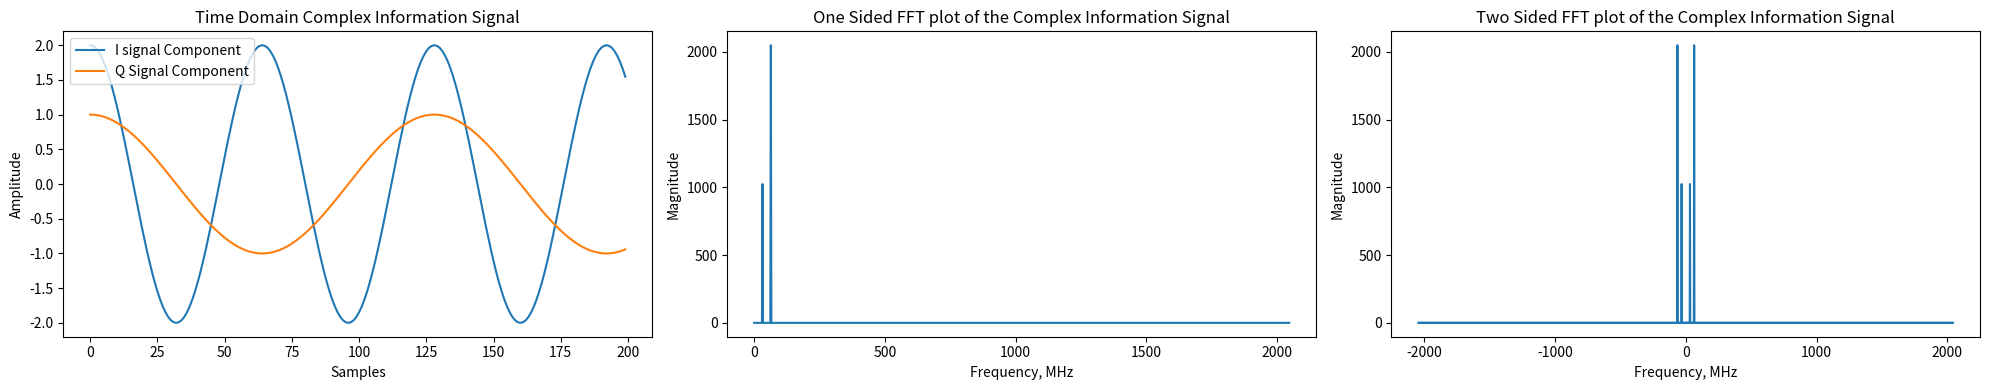
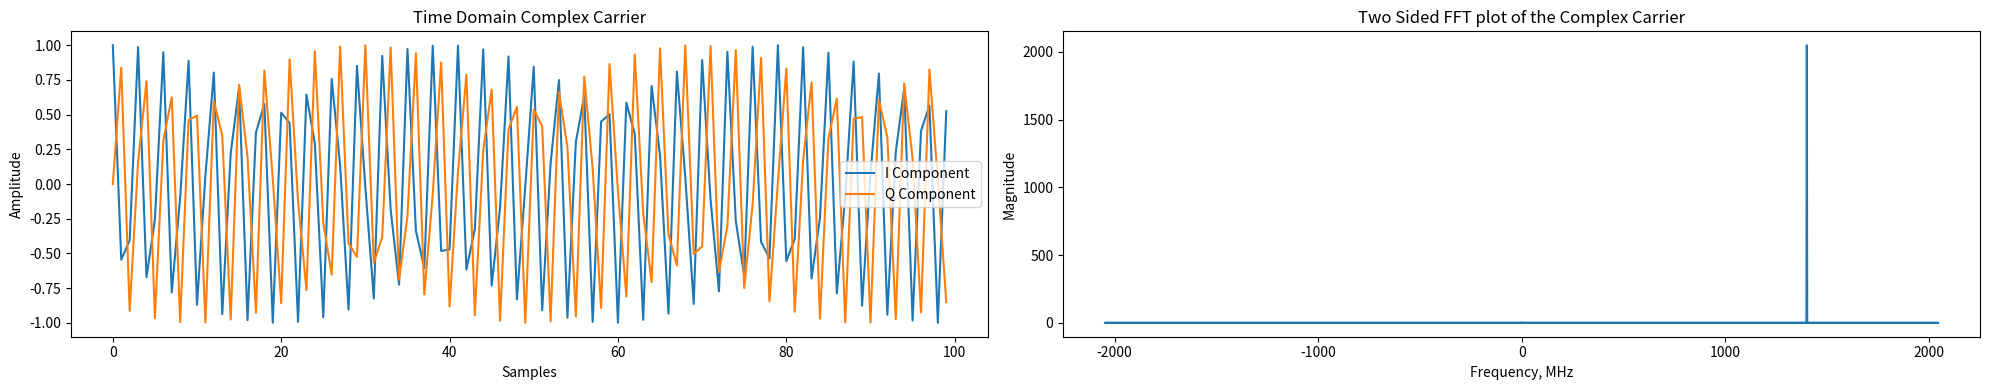
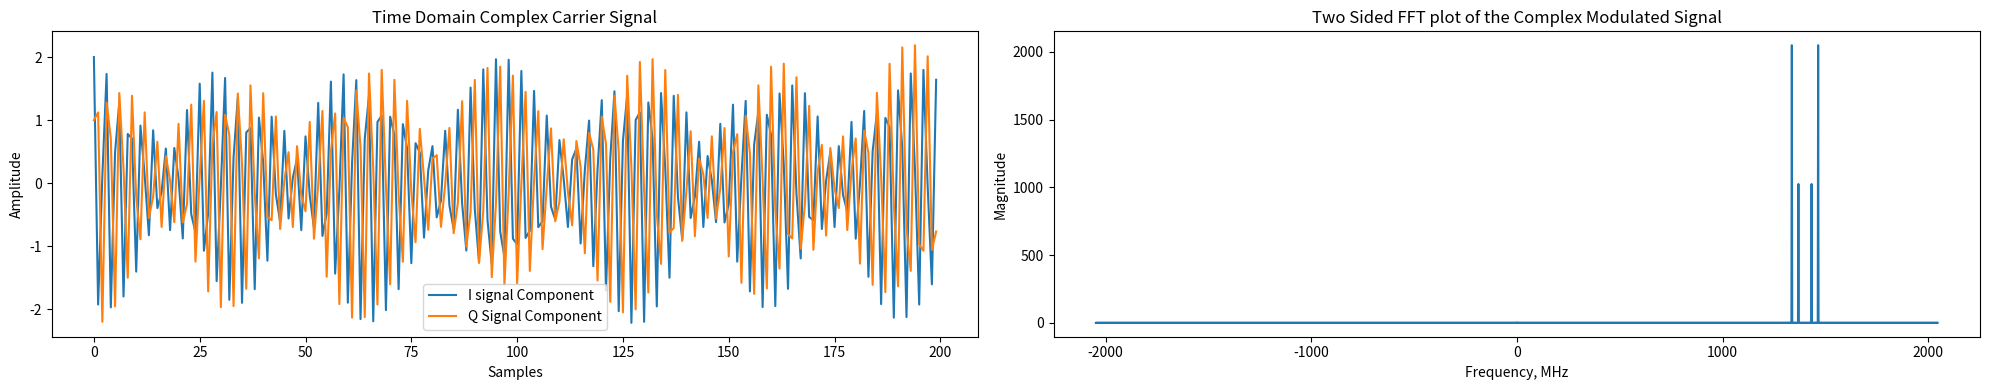
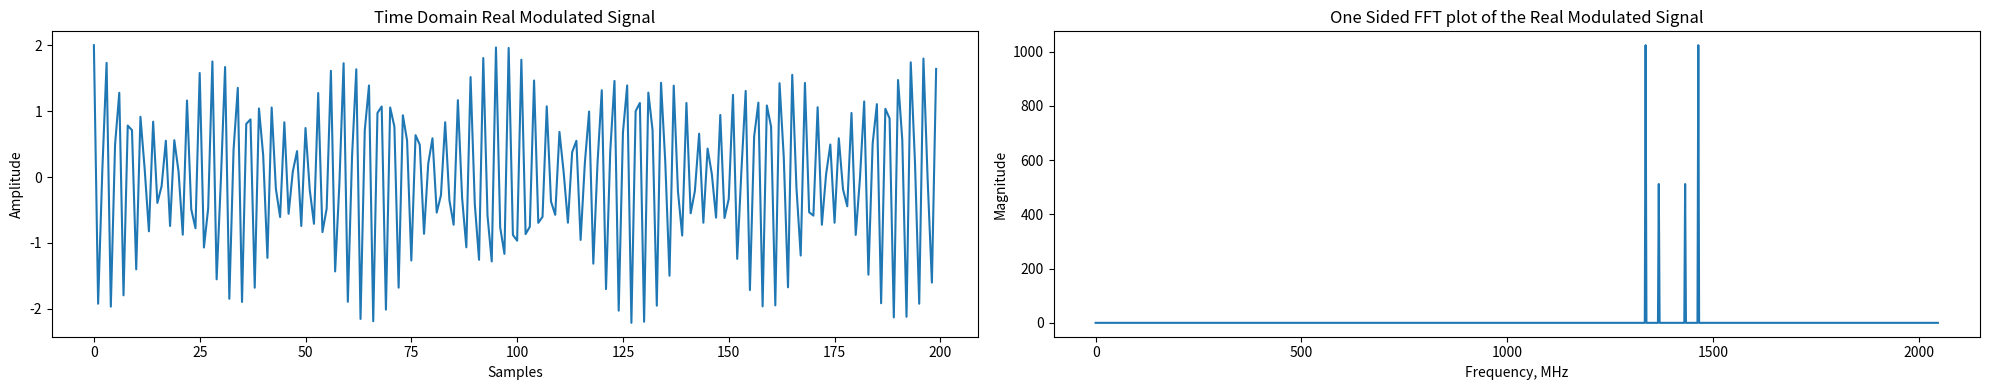
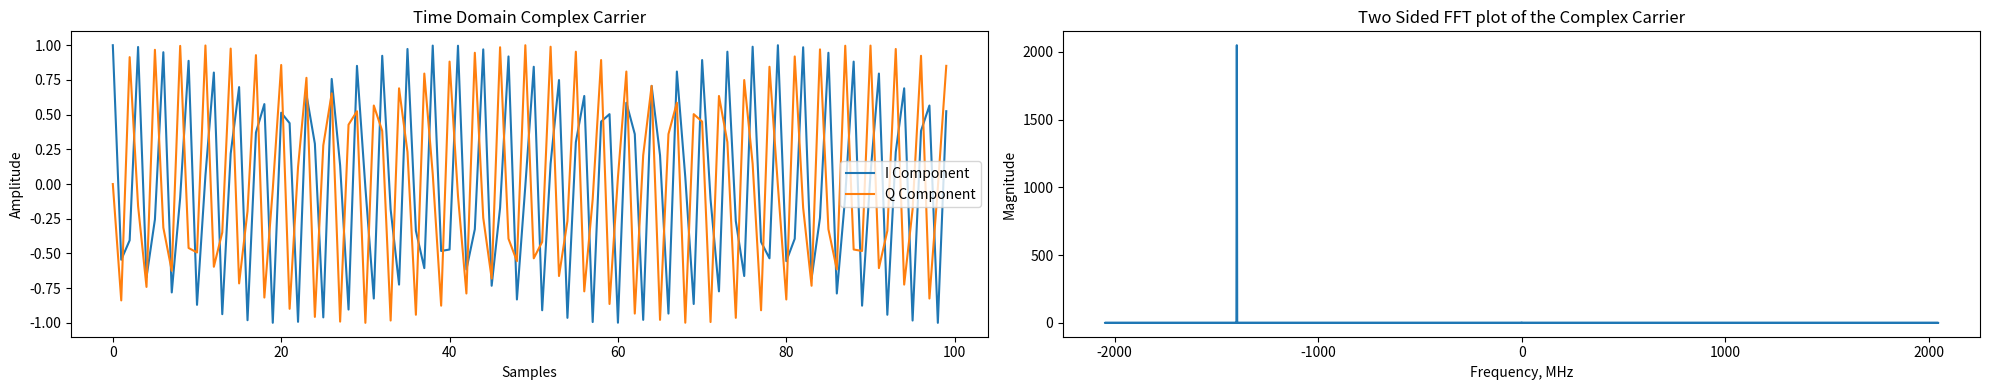
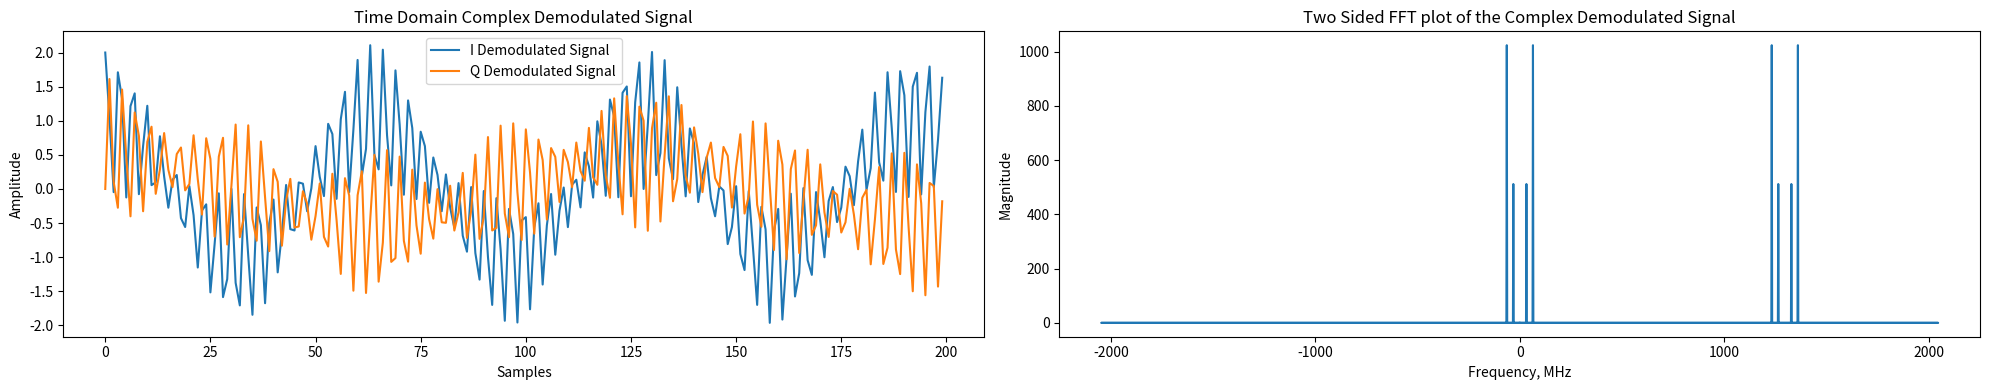
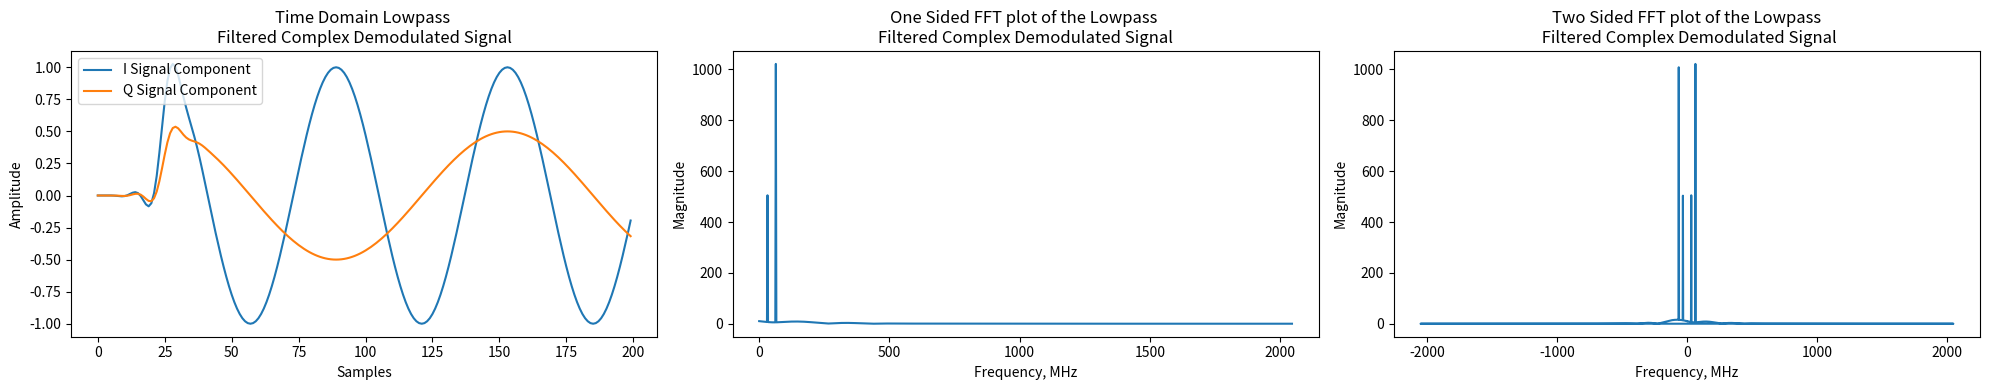

These charts were generated, in order, by the following Python code:
import numpy as np
import matplotlib.pyplot as plt

# Set basic params
fs = 4096e6 # sample rate
fb = 64e6 # frequency of baseband signal
fb2 = 32e6 # frequency of second baseband signal
A1 = 2 # baseband signal amplitude
A2 = 1 # second baseband signal amplitude
N_fft = 2048 # fft size

t = np.arange(N_fft)/fs #time scale

# Define two information signals
g1 = A1*np.cos(2*np.pi*fb*t)
g2 = A2*np.cos(2*np.pi*fb2*t)

# Define complex input signal using real g1(t) and imag. g2(t)
g_complex = g1 + 1j*(g2)

# Calculate FFT
g_complex_fft_result = np.fft.fft(g_complex, N_fft)

# Get the corresponding frequencies, that depend on N_fft and Fs - freq. domain x axis
freqs = np.fft.fftfreq(N_fft,1/fs)

fig, axs = plt.subplots(1,3, figsize=(20,4))
axs[0].plot(g_complex.real[:200])
axs[0].plot(g_complex.imag[:200])
axs[0].set_title('Time Domain Complex Information Signal')
axs[0].set_xlabel('Samples')
axs[0].set_ylabel('Amplitude')
axs[0].legend(('I signal Component', 'Q Signal Component'))

axs[1].plot(freqs[:int(N_fft/2)]/1e6, np.abs(g_complex_fft_result[:int(N_fft/2)]))
axs[1].set_title('One Sided FFT plot of the Complex Information Signal')
axs[1].set_ylabel('Magnitude')
axs[1].set_xlabel('Frequency, MHz')
fig.tight_layout()

axs[2].plot(freqs[:int(N_fft)]/1e6, np.abs(g_complex_fft_result[:int(N_fft)]))
axs[2].set_title('Two Sided FFT plot of the Complex Information Signal')
axs[2].set_ylabel('Magnitude')
axs[2].set_xlabel('Frequency, MHz')
fig.tight_layout()

fc = 1400e6 # Carrier Frequency

# Define complex exponential used for modulation
c_complex = np.exp(1j*2*np.pi*fc*t)

# Find FFT of complex exponential
c_complex_fft_result = np.fft.fft(c_complex, N_fft)

fig, axs = plt.subplots(1,2, figsize=(20,4))
axs[0].plot(c_complex.real[:100])
axs[0].plot(c_complex.imag[:100])
axs[0].set_title('Time Domain Complex Carrier')
axs[0].set_xlabel('Samples')
axs[0].set_ylabel('Amplitude')
axs[0].legend(('I Component', 'Q Component'))

axs[1].plot(freqs[:int(N_fft)]/1e6, np.abs(c_complex_fft_result[:int(N_fft)]))
axs[1].set_title('Two Sided FFT plot of the Complex Carrier')
axs[1].set_ylabel('Magnitude')
axs[1].set_xlabel('Frequency, MHz')
fig.tight_layout()

# Find complex modulated signal v(t)
v = g_complex*c_complex

# Find FFT of real modulated signal
v_fft_result = np.fft.fft(v, N_fft)

fig, axs = plt.subplots(1,2, figsize=(20,4))
axs[0].plot(v.real[:200])
axs[0].plot(v.imag[:200])
axs[0].set_title('Time Domain Complex Carrier Signal')
axs[0].set_xlabel('Samples')
axs[0].set_ylabel('Amplitude')
axs[0].legend(('I signal Component', 'Q Signal Component'))

axs[1].plot(freqs[:int(N_fft)]/1e6, np.abs(v_fft_result[:int(N_fft)]))
axs[1].set_title('Two Sided FFT plot of the Complex Modulated Signal')
axs[1].set_ylabel('Magnitude')
axs[1].set_xlabel('Frequency, MHz')
fig.tight_layout()

# Find Real modulated signal
y = v.real

# Find FFT of real modulated signal
y_fft_result = np.fft.fft(y, N_fft)

fig, axs = plt.subplots(1,2, figsize=(20,4))
axs[0].plot(y[:200])
axs[0].set_title('Time Domain Real Modulated Signal')
axs[0].set_xlabel('Samples')
axs[0].set_ylabel('Amplitude')

axs[1].plot(freqs[:int(N_fft/2)]/1e6, np.abs(y_fft_result[:int(N_fft/2)]))
axs[1].set_title('One Sided FFT plot of the Real Modulated Signal')
axs[1].set_ylabel('Magnitude')
axs[1].set_xlabel('Frequency, MHz')
fig.tight_layout()

# Define local exponential carrier at the receiver
complex_demod_carrier = np.exp(-1j*2*np.pi*fc*t)

# Find FFT of real modulated signal
complex_demod_carrier_fft_result = np.fft.fft(complex_demod_carrier, N_fft)

fig, axs = plt.subplots(1,2, figsize=(20,4))
axs[0].plot(complex_demod_carrier.real[:100])
axs[0].plot(complex_demod_carrier.imag[:100])
axs[0].set_title('Time Domain Complex Carrier')
axs[0].set_xlabel('Samples')
axs[0].set_ylabel('Amplitude')
axs[0].legend(('I Component', 'Q Component'))

axs[1].plot(freqs[:int(N_fft)]/1e6, np.abs(complex_demod_carrier_fft_result[:int(N_fft)]))
axs[1].set_title('Two Sided FFT plot of the Complex Carrier')
axs[1].set_ylabel('Magnitude')
axs[1].set_xlabel('Frequency, MHz')
fig.tight_layout()

# Demodulate by multiplying y(t) by the exponential
x = y*complex_demod_carrier

# Find FFT of demodulated signals
x_fft_result = np.fft.fft(x, N_fft)

fig, axs = plt.subplots(1,2, figsize=(20,4))
axs[0].plot(x.real[:200])
axs[0].plot(x.imag[:200])
axs[0].set_title('Time Domain Complex Demodulated Signal')
axs[0].set_xlabel('Samples')
axs[0].set_ylabel('Amplitude')
axs[0].legend(('I Demodulated Signal', 'Q Demodulated Signal'))

axs[1].plot(freqs[:int(N_fft)]/1e6, np.abs(x_fft_result[:int(N_fft)]))
axs[1].set_title('Two Sided FFT plot of the Complex Demodulated Signal')
axs[1].set_ylabel('Magnitude')
axs[1].set_xlabel('Frequency, MHz')
fig.tight_layout()

# Define lowpass filter
f_cutoff = 0.1 # Cutoff frequency as a fraction of the sampling rate
b = 0.08  # Transition band, as a fraction of the sampling rate (in (0, 0.5)).

N = int(np.ceil((4 / b)))
if not N % 2: N += 1  # N is odd.
n = np.arange(N)

h = np.sinc(2 * f_cutoff * (n - (N - 1) / 2)) # Compute sinc filter.
w = np.blackman(N) # Compute Blackman window.
h = h * w # Multiply sinc filter by window.
h = h / np.sum(h) # Normalize to get unity gain.

# Apply filter to demodulated signal
z = np.convolve(x, h)

# Find FFT of filtered signal
z_fft_result = np.fft.fft(z, N_fft)

fig, axs = plt.subplots(1,3, figsize=(20,4))
axs[0].plot(z.real[:200])
axs[0].plot(z.imag[:200])
axs[0].set_title('Time Domain Lowpass \nFiltered Complex Demodulated Signal')
axs[0].set_xlabel('Samples')
axs[0].set_ylabel('Amplitude')
axs[0].legend(('I Signal Component', 'Q Signal Component'))

axs[1].plot(freqs[:int(N_fft/2)]/1e6, np.abs(z_fft_result[:int(N_fft/2)]))
axs[1].set_title('One Sided FFT plot of the Lowpass \nFiltered Complex Demodulated Signal')
axs[1].set_ylabel('Magnitude')
axs[1].set_xlabel('Frequency, MHz')
fig.tight_layout()

axs[2].plot(freqs[:int(N_fft)]/1e6, np.abs(z_fft_result[:int(N_fft)]))
axs[2].set_title('Two Sided FFT plot of the Lowpass\n Filtered Complex Demodulated Signal')
axs[2].set_ylabel('Magnitude')
axs[2].set_xlabel('Frequency, MHz')
fig.tight_layout()